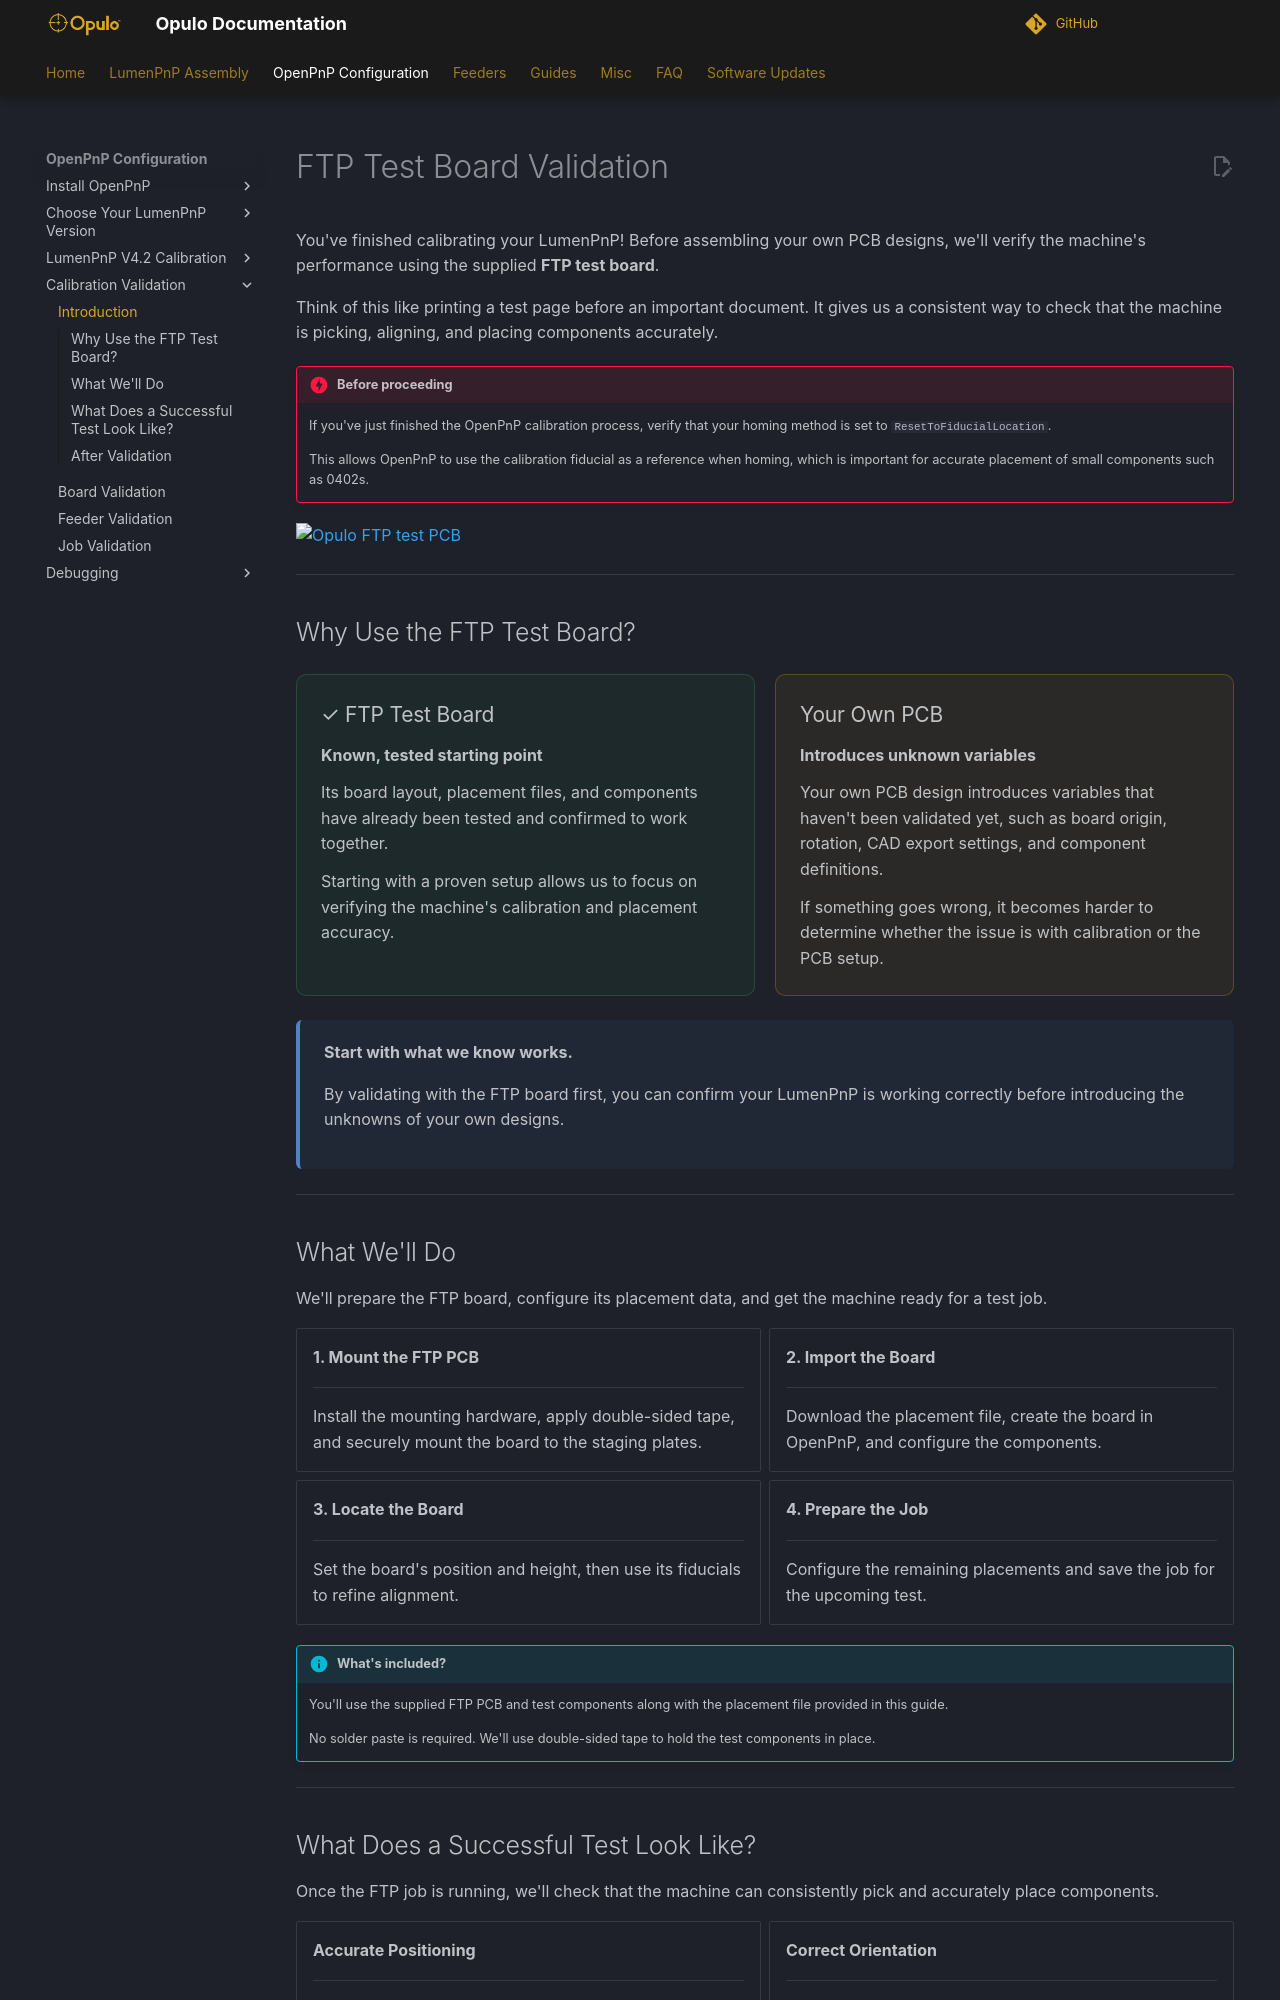

repository: opulo-inc/docs · page: openpnp/v4-2/validation/index.html · generator: mkdocs

# FTP Test Board Validation

You've finished calibrating your LumenPnP! Before assembling your own PCB designs, we'll verify the machine's performance using the supplied **FTP test board**.

Think of this like printing a test page before an important document. It gives us a consistent way to check that the machine is picking, aligning, and placing components accurately.

!!! danger "Before proceeding"
    If you've just finished the OpenPnP calibration process, verify that your homing method is set to `ResetToFiducialLocation`.

    This allows OpenPnP to use the calibration fiducial as a reference when homing, which is important for accurate placement of small components such as 0402s.

![Opulo FTP test PCB](../../v4-1/controlled-validation-test/introduction/images/ftp-top.webp){ width="420" }

---


<style>
.ftp-comparison {
  display: grid;
  grid-template-columns: repeat(2, minmax(0, 1fr));
  gap: 1rem;
  margin: 1.2rem 0;
}

.ftp-card {
  padding: 1.2rem;
  border-radius: 10px;
  border: 1px solid;
}

.ftp-card h3 {
  margin: 0 0 0.6rem;
  font-size: 1.05rem;
}

.ftp-card p {
  margin: 0.6rem 0 0;
}

.ftp-known {
  background: rgba(46, 160, 90, 0.07);
  border-color: rgba(46, 160, 90, 0.3);
}

.ftp-unknown {
  background: rgba(210, 150, 35, 0.07);
  border-color: rgba(210, 150, 35, 0.3);
}

.ftp-takeaway {
  background: rgba(80, 130, 200, 0.08);
  border-left: 4px solid #5082c8;
  padding: 1rem 1.2rem;
  border-radius: 6px;
  margin-top: 1rem;
}

@media (max-width: 650px) {
  .ftp-comparison {
    grid-template-columns: 1fr;
  }
}
</style>

## Why Use the FTP Test Board?

<div class="ftp-comparison">

  <div class="ftp-card ftp-known">
    <h3>✓ FTP Test Board</h3>
    <strong>Known, tested starting point</strong>
    <p>Its board layout, placement files, and components have already been tested and confirmed to work together.</p>
    <p>Starting with a proven setup allows us to focus on verifying the machine's calibration and placement accuracy.</p>
  </div>

  <div class="ftp-card ftp-unknown">
    <h3>Your Own PCB</h3>
    <strong>Introduces unknown variables</strong>
    <p>Your own PCB design introduces variables that haven't been validated yet, such as board origin, rotation, CAD export settings, and component definitions.</p>
    <p>If something goes wrong, it becomes harder to determine whether the issue is with calibration or the PCB setup.</p>
  </div>

</div>

<div class="ftp-takeaway">
  <strong>Start with what we know works.</strong>
  <p>By validating with the FTP board first, you can confirm your LumenPnP is working correctly before introducing the unknowns of your own designs.</p>
</div>

---
